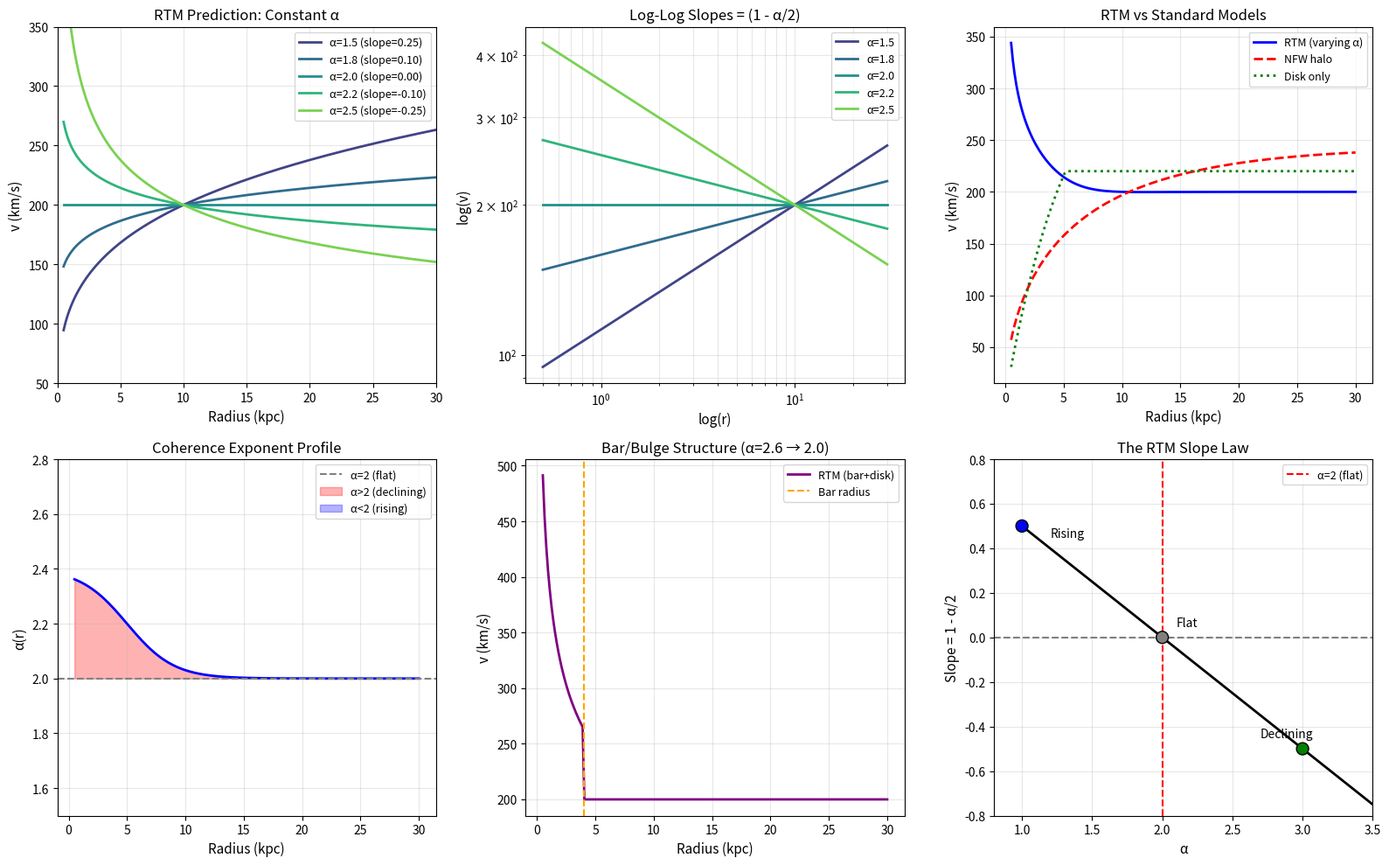

Recreate this plot in Python.
#!/usr/bin/env python3
"""
S1: Synthetic Rotation Curves with RTM α-Profiles
==================================================

From "Rhythmic Astronomy: An RTM Slope Law for Galaxy Rotation Curves"

PURPOSE
-------
This simulation ILLUSTRATES what the RTM model predicts for rotation curves
given different radial profiles of the coherence exponent α(r).

WHAT THIS DEMONSTRATES:
- How v ∝ r^(1-α/2) produces different curve shapes
- α = 2 gives flat rotation curves
- α < 2 gives rising curves
- α > 2 gives declining (Keplerian-like) curves

WHAT THIS DOES NOT PROVE:
- This does NOT prove RTM is correct
- This does NOT prove dark matter is unnecessary
- Real validation requires comparison with observed galaxy data
- This is a MODEL ILLUSTRATION, not an empirical test

The RTM hypothesis is that α encodes "baryonic coherence" and varies
with galactic structure. This is an ALTERNATIVE to dark matter halos,
not a proven replacement.

Reference: Paper Sections 3.1, 4.1
"""

import numpy as np
import matplotlib.pyplot as plt
import pandas as pd
import os
from datetime import datetime


# =============================================================================
# RTM ROTATION CURVE MODEL
# =============================================================================

def rtm_velocity(r, alpha, v_ref=200.0, r_ref=10.0):
    """
    RTM velocity law: v ∝ r^(1 - α/2)
    
    Derivation:
        RTM: T ∝ L^α
        Orbital period: T = 2πr/v
        Therefore: v ∝ r^(1 - α/2)
    
    Parameters
    ----------
    r : array
        Galactocentric radius (kpc)
    alpha : float or array
        RTM coherence exponent (can vary with r)
    v_ref : float
        Reference velocity (km/s) at r_ref
    r_ref : float
        Reference radius (kpc)
    
    Returns
    -------
    v : array
        Circular velocity (km/s)
    """
    # Handle scalar or array alpha
    if np.isscalar(alpha):
        alpha_arr = np.full_like(r, alpha)
    else:
        alpha_arr = alpha
    
    # Compute velocity with local alpha
    # v = v_ref * (r/r_ref)^(1 - alpha/2)
    exponent = 1 - alpha_arr / 2
    v = v_ref * (r / r_ref) ** exponent
    
    return v


def slope_from_alpha(alpha):
    """
    The log-log slope of v vs r is (1 - α/2).
    
    α = 2  → slope = 0 (flat curve)
    α = 1  → slope = 0.5 (rising)
    α = 3  → slope = -0.5 (declining)
    """
    return 1 - alpha / 2


# =============================================================================
# ALPHA PROFILE MODELS
# =============================================================================

def constant_alpha(r, alpha_value=2.0):
    """Constant α across all radii."""
    return np.full_like(r, alpha_value)


def radial_gradient_alpha(r, alpha_inner=2.5, alpha_outer=2.0, r_trans=5.0, width=2.0):
    """
    Smooth transition from high α (inner) to lower α (outer).
    
    This models: structured inner region → diffuse outer disk
    """
    return alpha_outer + (alpha_inner - alpha_outer) / (1 + np.exp((r - r_trans) / width))


def bar_bulge_alpha(r, alpha_bar=2.8, alpha_disk=2.0, r_bar=3.0):
    """
    High α in bar/bulge region, lower in disk.
    """
    return np.where(r < r_bar, alpha_bar, alpha_disk)


def clumpy_alpha(r, alpha_base=2.0, amplitude=0.3, n_clumps=5, seed=42):
    """
    Spatially varying α due to clumpy structure.
    """
    np.random.seed(seed)
    alpha = np.full_like(r, alpha_base)
    
    # Add clumps at random positions
    clump_positions = np.random.uniform(r.min(), r.max(), n_clumps)
    clump_widths = np.random.uniform(0.5, 2.0, n_clumps)
    
    for pos, width in zip(clump_positions, clump_widths):
        alpha += amplitude * np.exp(-((r - pos) / width) ** 2)
    
    return alpha


# =============================================================================
# COMPARISON WITH STANDARD MODELS
# =============================================================================

def nfw_rotation_curve(r, v200=200.0, c=10.0, r200=200.0):
    """
    NFW dark matter halo rotation curve for comparison.
    
    v²(r) = V200² × [ln(1+cx) - cx/(1+cx)] / [x × (ln(1+c) - c/(1+c))]
    where x = r/r200
    """
    x = r / r200
    cx = c * x
    
    f_c = np.log(1 + c) - c / (1 + c)
    f_cx = np.log(1 + cx) - cx / (1 + cx)
    
    v_squared = v200**2 * f_cx / (x * f_c)
    return np.sqrt(np.maximum(v_squared, 0))


def exponential_disk_velocity(r, v_max=200.0, r_d=3.0):
    """
    Freeman exponential disk (no halo).
    v(r) peaks at ~2.2 r_d then declines Keplerian-like.
    """
    y = r / (2 * r_d)
    # Approximation to the exact integral
    v = v_max * np.sqrt(y**2 * (3.2 * np.exp(-y) + 0.5 / (1 + y**1.5)))
    v = np.minimum(v, v_max * 1.1)  # Cap at reasonable max
    return v


# =============================================================================
# VISUALIZATION
# =============================================================================

def create_plots(output_dir):
    """Create comprehensive visualization."""
    
    r = np.linspace(0.5, 30, 200)  # kpc
    
    fig, axes = plt.subplots(2, 3, figsize=(16, 10))
    
    # ===================
    # Plot 1: Different constant α values
    # ===================
    ax1 = axes[0, 0]
    
    alpha_values = [1.5, 1.8, 2.0, 2.2, 2.5]
    colors = plt.cm.viridis(np.linspace(0.2, 0.8, len(alpha_values)))
    
    for alpha, color in zip(alpha_values, colors):
        v = rtm_velocity(r, alpha)
        slope = slope_from_alpha(alpha)
        ax1.plot(r, v, color=color, linewidth=2, 
                 label=f'α={alpha:.1f} (slope={slope:.2f})')
    
    ax1.set_xlabel('Radius (kpc)', fontsize=11)
    ax1.set_ylabel('v (km/s)', fontsize=11)
    ax1.set_title('RTM Prediction: Constant α', fontsize=12)
    ax1.legend(fontsize=9)
    ax1.grid(True, alpha=0.3)
    ax1.set_xlim(0, 30)
    ax1.set_ylim(50, 350)
    
    # ===================
    # Plot 2: Log-log slopes
    # ===================
    ax2 = axes[0, 1]
    
    for alpha, color in zip(alpha_values, colors):
        v = rtm_velocity(r, alpha)
        ax2.loglog(r, v, color=color, linewidth=2, label=f'α={alpha:.1f}')
    
    ax2.set_xlabel('log(r)', fontsize=11)
    ax2.set_ylabel('log(v)', fontsize=11)
    ax2.set_title('Log-Log Slopes = (1 - α/2)', fontsize=12)
    ax2.legend(fontsize=9)
    ax2.grid(True, alpha=0.3, which='both')
    
    # ===================
    # Plot 3: Radial gradient α(r)
    # ===================
    ax3 = axes[0, 2]
    
    alpha_profile = radial_gradient_alpha(r, alpha_inner=2.4, alpha_outer=2.0)
    v_rtm = rtm_velocity(r, alpha_profile)
    
    # Compare with NFW
    v_nfw = nfw_rotation_curve(r)
    v_disk = exponential_disk_velocity(r)
    
    ax3.plot(r, v_rtm, 'b-', linewidth=2, label='RTM (varying α)')
    ax3.plot(r, v_nfw, 'r--', linewidth=2, label='NFW halo')
    ax3.plot(r, v_disk, 'g:', linewidth=2, label='Disk only')
    
    ax3.set_xlabel('Radius (kpc)', fontsize=11)
    ax3.set_ylabel('v (km/s)', fontsize=11)
    ax3.set_title('RTM vs Standard Models', fontsize=12)
    ax3.legend(fontsize=9)
    ax3.grid(True, alpha=0.3)
    
    # ===================
    # Plot 4: α(r) profile
    # ===================
    ax4 = axes[1, 0]
    
    ax4.plot(r, alpha_profile, 'b-', linewidth=2)
    ax4.axhline(y=2.0, color='gray', linestyle='--', label='α=2 (flat)')
    ax4.fill_between(r, 2.0, alpha_profile, alpha=0.3, 
                     where=alpha_profile > 2.0, color='red', label='α>2 (declining)')
    ax4.fill_between(r, 2.0, alpha_profile, alpha=0.3,
                     where=alpha_profile < 2.0, color='blue', label='α<2 (rising)')
    
    ax4.set_xlabel('Radius (kpc)', fontsize=11)
    ax4.set_ylabel('α(r)', fontsize=11)
    ax4.set_title('Coherence Exponent Profile', fontsize=12)
    ax4.legend(fontsize=9)
    ax4.grid(True, alpha=0.3)
    ax4.set_ylim(1.5, 2.8)
    
    # ===================
    # Plot 5: Bar/bulge case
    # ===================
    ax5 = axes[1, 1]
    
    alpha_bar = bar_bulge_alpha(r, alpha_bar=2.6, alpha_disk=2.0, r_bar=4.0)
    v_bar = rtm_velocity(r, alpha_bar)
    
    ax5.plot(r, v_bar, 'purple', linewidth=2, label='RTM (bar+disk)')
    ax5.axvline(x=4.0, color='orange', linestyle='--', label='Bar radius')
    
    ax5.set_xlabel('Radius (kpc)', fontsize=11)
    ax5.set_ylabel('v (km/s)', fontsize=11)
    ax5.set_title('Bar/Bulge Structure (α=2.6 → 2.0)', fontsize=12)
    ax5.legend(fontsize=9)
    ax5.grid(True, alpha=0.3)
    
    # ===================
    # Plot 6: Slope vs α relationship
    # ===================
    ax6 = axes[1, 2]
    
    alpha_range = np.linspace(1.0, 3.5, 100)
    slopes = slope_from_alpha(alpha_range)
    
    ax6.plot(alpha_range, slopes, 'k-', linewidth=2)
    ax6.axhline(y=0, color='gray', linestyle='--')
    ax6.axvline(x=2, color='red', linestyle='--', label='α=2 (flat)')
    
    # Mark key points
    ax6.scatter([1, 2, 3], [0.5, 0, -0.5], s=100, c=['blue', 'gray', 'green'], 
                zorder=5, edgecolors='black')
    ax6.annotate('Rising', (1.2, 0.45), fontsize=10)
    ax6.annotate('Flat', (2.1, 0.05), fontsize=10)
    ax6.annotate('Declining', (2.7, -0.45), fontsize=10)
    
    ax6.set_xlabel('α', fontsize=11)
    ax6.set_ylabel('Slope = 1 - α/2', fontsize=11)
    ax6.set_title('The RTM Slope Law', fontsize=12)
    ax6.legend(fontsize=9)
    ax6.grid(True, alpha=0.3)
    ax6.set_xlim(0.8, 3.5)
    ax6.set_ylim(-0.8, 0.8)
    
    plt.tight_layout()
    plt.savefig(os.path.join(output_dir, 'S1_rotation_curves.png'), dpi=150)
    plt.savefig(os.path.join(output_dir, 'S1_rotation_curves.pdf'))
    plt.close()


# =============================================================================
# MAIN
# =============================================================================

def main():
    print("=" * 70)
    print("S1: Synthetic Rotation Curves with RTM α-Profiles")
    print("From: Rhythmic Astronomy - Sections 3.1, 4.1")
    print("=" * 70)
    
    output_dir = "output"
    os.makedirs(output_dir, exist_ok=True)
    
    print("\n" + "=" * 70)
    print("IMPORTANT DISCLAIMERS")
    print("=" * 70)
    print("""
    This simulation ILLUSTRATES RTM predictions. It does NOT prove:
    - That RTM correctly describes galaxy dynamics
    - That dark matter is unnecessary
    - That α can be measured from baryonic structure
    
    Real validation requires comparison with observed rotation curves
    and independent estimation of α from structural proxies.
    
    RTM is a HYPOTHESIS, not an established theory.
    """)
    
    print("=" * 70)
    print("RTM ROTATION CURVE MODEL")
    print("=" * 70)
    print("""
    Core relation: T ∝ L^α  (RTM master law)
    
    For circular orbits:
        T_orb = 2πr/v
        Therefore: v ∝ r^(1 - α/2)
    
    Log-log slope: d(log v)/d(log r) = 1 - α/2
    
    Key predictions:
        α = 2.0  →  slope = 0    (FLAT curve)
        α = 1.5  →  slope = 0.25 (RISING curve)
        α = 2.5  →  slope = -0.25 (DECLINING curve)
        α = 3.0  →  slope = -0.5  (Keplerian-like)
    
    The hypothesis: α reflects baryonic coherence/structure
        - Diffuse outer disks → α ≈ 2 → flat rotation
        - Structured inner regions (bars/bulges) → α > 2
        - This is ALTERNATIVE to dark matter, not proven
    """)
    
    print("=" * 70)
    print("GENERATING SYNTHETIC CURVES")
    print("=" * 70)
    
    r = np.linspace(1, 25, 100)
    
    # Generate different scenarios
    scenarios = {
        'constant_flat': ('α=2 everywhere', constant_alpha(r, 2.0)),
        'constant_rising': ('α=1.8 everywhere', constant_alpha(r, 1.8)),
        'gradient': ('α: 2.4→2.0', radial_gradient_alpha(r)),
        'bar_disk': ('Bar (α=2.6) + Disk (α=2.0)', bar_bulge_alpha(r)),
    }
    
    results = []
    
    for name, (desc, alpha_profile) in scenarios.items():
        v = rtm_velocity(r, alpha_profile)
        
        # Compute local slopes
        log_r = np.log10(r)
        log_v = np.log10(v)
        
        # Numerical slope at each point
        slopes = np.gradient(log_v, log_r)
        
        mean_alpha = np.mean(alpha_profile)
        predicted_slope = 1 - mean_alpha / 2
        measured_slope = np.mean(slopes)
        
        print(f"\n    {desc}:")
        print(f"      Mean α = {mean_alpha:.2f}")
        print(f"      Predicted slope = {predicted_slope:.3f}")
        print(f"      Measured slope = {measured_slope:.3f}")
        
        results.append({
            'scenario': name,
            'description': desc,
            'mean_alpha': mean_alpha,
            'predicted_slope': predicted_slope,
            'measured_slope': measured_slope
        })
    
    # Save data
    df_results = pd.DataFrame(results)
    df_results.to_csv(os.path.join(output_dir, 'S1_scenarios.csv'), index=False)
    
    # Save sample curve data
    alpha_gradient = radial_gradient_alpha(r)
    v_gradient = rtm_velocity(r, alpha_gradient)
    
    df_curve = pd.DataFrame({
        'radius_kpc': r,
        'alpha': alpha_gradient,
        'velocity_km_s': v_gradient,
        'log_r': np.log10(r),
        'log_v': np.log10(v_gradient)
    })
    df_curve.to_csv(os.path.join(output_dir, 'S1_sample_curve.csv'), index=False)
    
    # Create plots
    print("\n\nCreating plots...")
    create_plots(output_dir)
    
    # Summary
    summary = f"""S1: Synthetic Rotation Curves with RTM
======================================

Date: {datetime.now().strftime('%Y-%m-%d %H:%M:%S')}

IMPORTANT: This is a MODEL ILLUSTRATION, not empirical validation.

RTM MODEL
---------
v ∝ r^(1 - α/2)

Slope = 1 - α/2:
  α = 2.0 → slope = 0 (flat)
  α < 2.0 → slope > 0 (rising)
  α > 2.0 → slope < 0 (declining)

SCENARIOS TESTED
----------------
{chr(10).join(f"  {r['description']}: α={r['mean_alpha']:.2f}, slope={r['measured_slope']:.3f}" for r in results)}

WHAT THIS SHOWS
---------------
✓ RTM velocity law produces expected curve shapes
✓ Varying α(r) creates realistic-looking rotation curves
✓ Flat outer curves require α ≈ 2

WHAT THIS DOES NOT SHOW
-----------------------
✗ That RTM is physically correct
✗ That α can be measured from structure
✗ That dark matter is unnecessary
✗ Comparison with real galaxy data

NEXT STEPS FOR VALIDATION
-------------------------
1. Measure α independently from baryonic structure proxies
2. Compare predicted slopes with observed rotation curves
3. Test collapse condition (residuals flat vs r)
4. Check bTFR residuals correlate with α-proxies
"""
    
    with open(os.path.join(output_dir, 'S1_summary.txt'), 'w') as f:
        f.write(summary)
    
    print(f"\nOutputs saved to: {output_dir}/")
    print("=" * 70)


if __name__ == "__main__":
    main()
